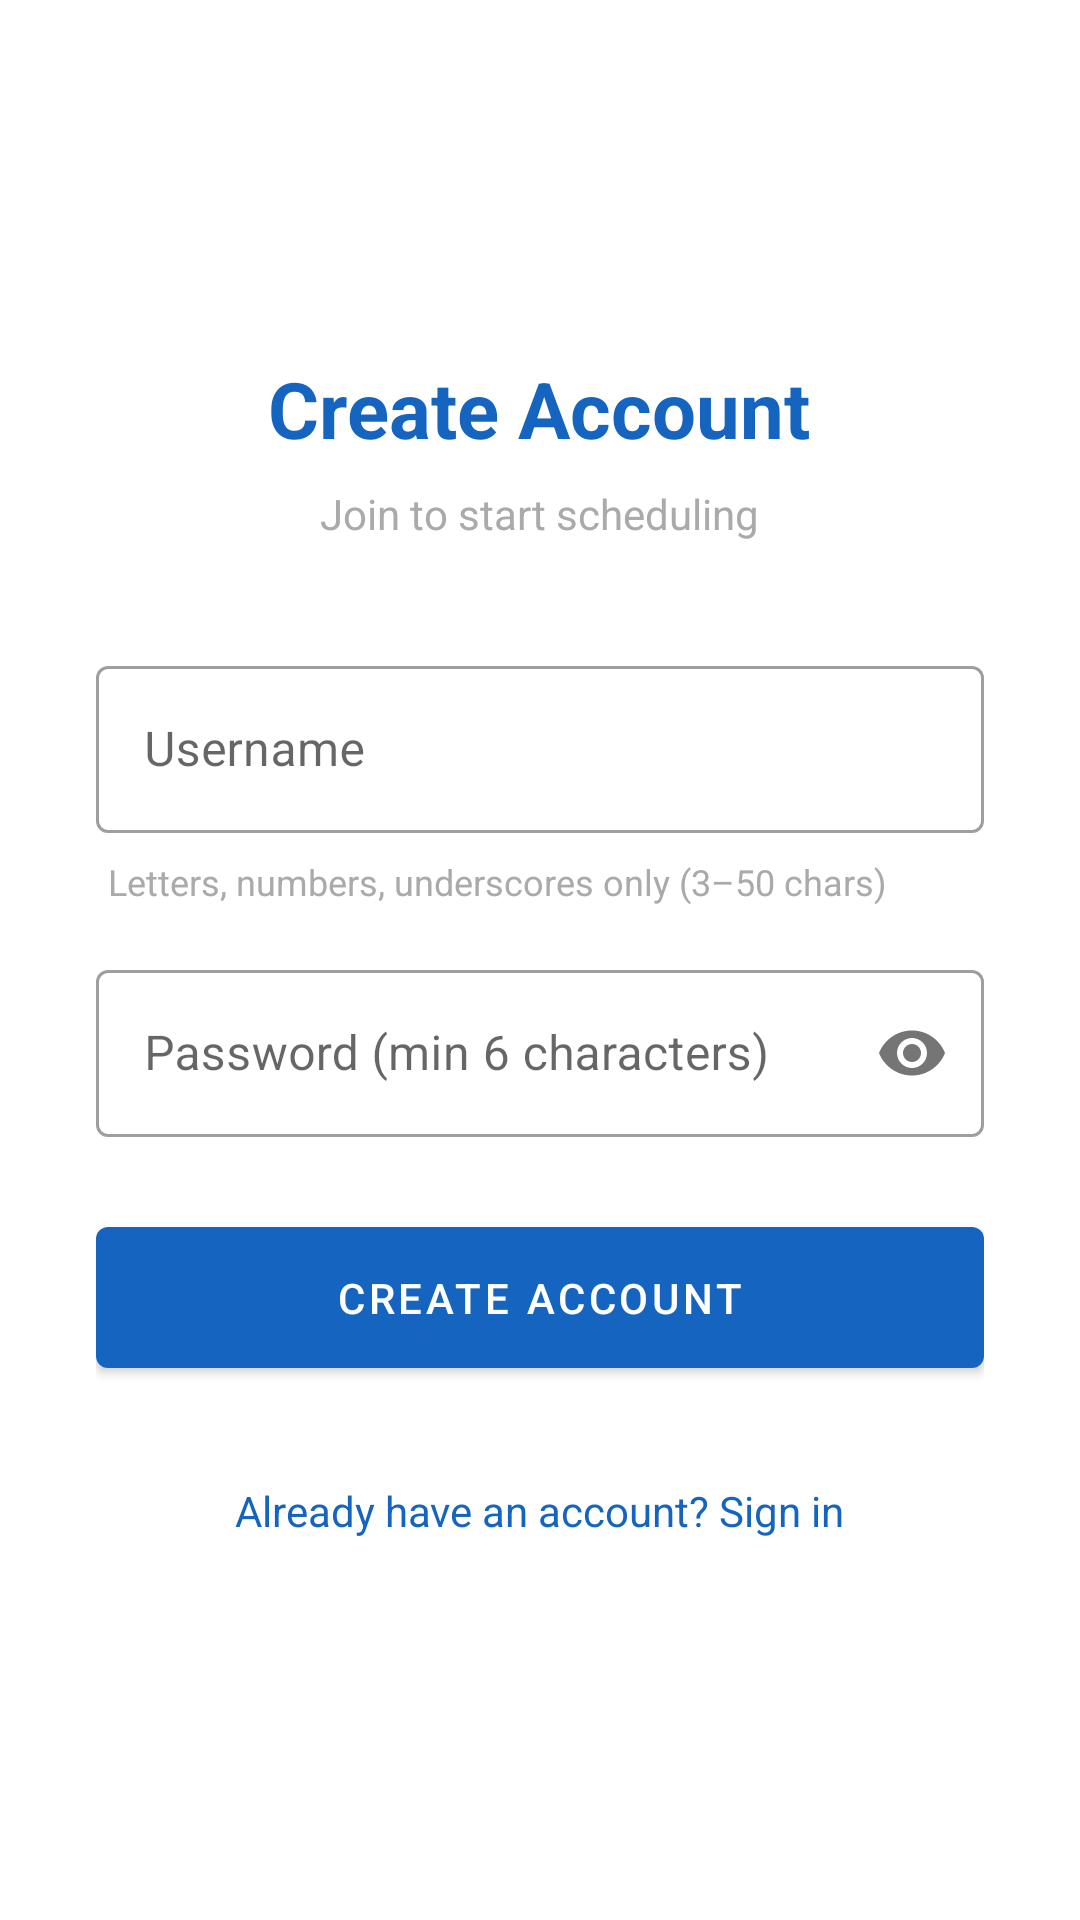

This screen was rendered from an Android layout file. Write that file and the resources it references.
<!-- AndroidManifest.xml: application theme Theme.AvailabilityScheduler -->
<!-- res/layout/fragment_signup.xml -->
<?xml version="1.0" encoding="utf-8"?>
<ScrollView xmlns:android="http://schemas.android.com/apk/res/android"
    xmlns:app="http://schemas.android.com/apk/res-auto"
    android:layout_width="match_parent"
    android:layout_height="match_parent"
    android:fillViewport="true">

    <LinearLayout
        android:layout_width="match_parent"
        android:layout_height="wrap_content"
        android:gravity="center"
        android:orientation="vertical"
        android:padding="32dp">

        <TextView
            android:layout_width="wrap_content"
            android:layout_height="wrap_content"
            android:layout_marginBottom="8dp"
            android:text="Create Account"
            android:textSize="26sp"
            android:textStyle="bold"
            android:textColor="?attr/colorPrimary" />

        <TextView
            android:layout_width="wrap_content"
            android:layout_height="wrap_content"
            android:layout_marginBottom="36dp"
            android:text="Join to start scheduling"
            android:textColor="@android:color/darker_gray"
            android:textSize="14sp" />

        <com.google.android.material.textfield.TextInputLayout
            android:layout_width="match_parent"
            android:layout_height="wrap_content"
            android:layout_marginBottom="8dp"
            style="@style/Widget.MaterialComponents.TextInputLayout.OutlinedBox"
            android:hint="Username">

            <com.google.android.material.textfield.TextInputEditText
                android:id="@+id/etUsername"
                android:layout_width="match_parent"
                android:layout_height="wrap_content"
                android:inputType="text"
                android:imeOptions="actionNext" />
        </com.google.android.material.textfield.TextInputLayout>

        <TextView
            android:layout_width="match_parent"
            android:layout_height="wrap_content"
            android:layout_marginBottom="16dp"
            android:text="Letters, numbers, underscores only (3–50 chars)"
            android:textSize="12sp"
            android:textColor="@android:color/darker_gray"
            android:paddingStart="4dp" />

        <com.google.android.material.textfield.TextInputLayout
            android:layout_width="match_parent"
            android:layout_height="wrap_content"
            android:layout_marginBottom="24dp"
            style="@style/Widget.MaterialComponents.TextInputLayout.OutlinedBox"
            android:hint="Password (min 6 characters)"
            app:passwordToggleEnabled="true">

            <com.google.android.material.textfield.TextInputEditText
                android:id="@+id/etPassword"
                android:layout_width="match_parent"
                android:layout_height="wrap_content"
                android:inputType="textPassword"
                android:imeOptions="actionDone" />
        </com.google.android.material.textfield.TextInputLayout>

        <com.google.android.material.button.MaterialButton
            android:id="@+id/btnSignup"
            android:layout_width="match_parent"
            android:layout_height="wrap_content"
            android:text="Create Account"
            android:padding="14dp" />

        <ProgressBar
            android:id="@+id/progressBar"
            android:layout_width="wrap_content"
            android:layout_height="wrap_content"
            android:layout_marginTop="16dp"
            android:visibility="gone" />

        <TextView
            android:id="@+id/tvGoToLogin"
            android:layout_width="wrap_content"
            android:layout_height="wrap_content"
            android:layout_marginTop="24dp"
            android:text="Already have an account? Sign in"
            android:textColor="?attr/colorPrimary"
            android:padding="8dp" />

    </LinearLayout>
</ScrollView>
<!-- resources referenced by this layout -->
<resources>
  <style name="Theme.AvailabilityScheduler" parent="Theme.MaterialComponents.Light.NoActionBar">
          <item name="colorPrimary">#1565C0</item>
          <item name="colorPrimaryDark">#0D47A1</item>
          <item name="colorAccent">#42A5F5</item>
          <item name="colorOnPrimary">@android:color/white</item>
          <item name="android:statusBarColor">#0D47A1</item>
      </style>
</resources>
